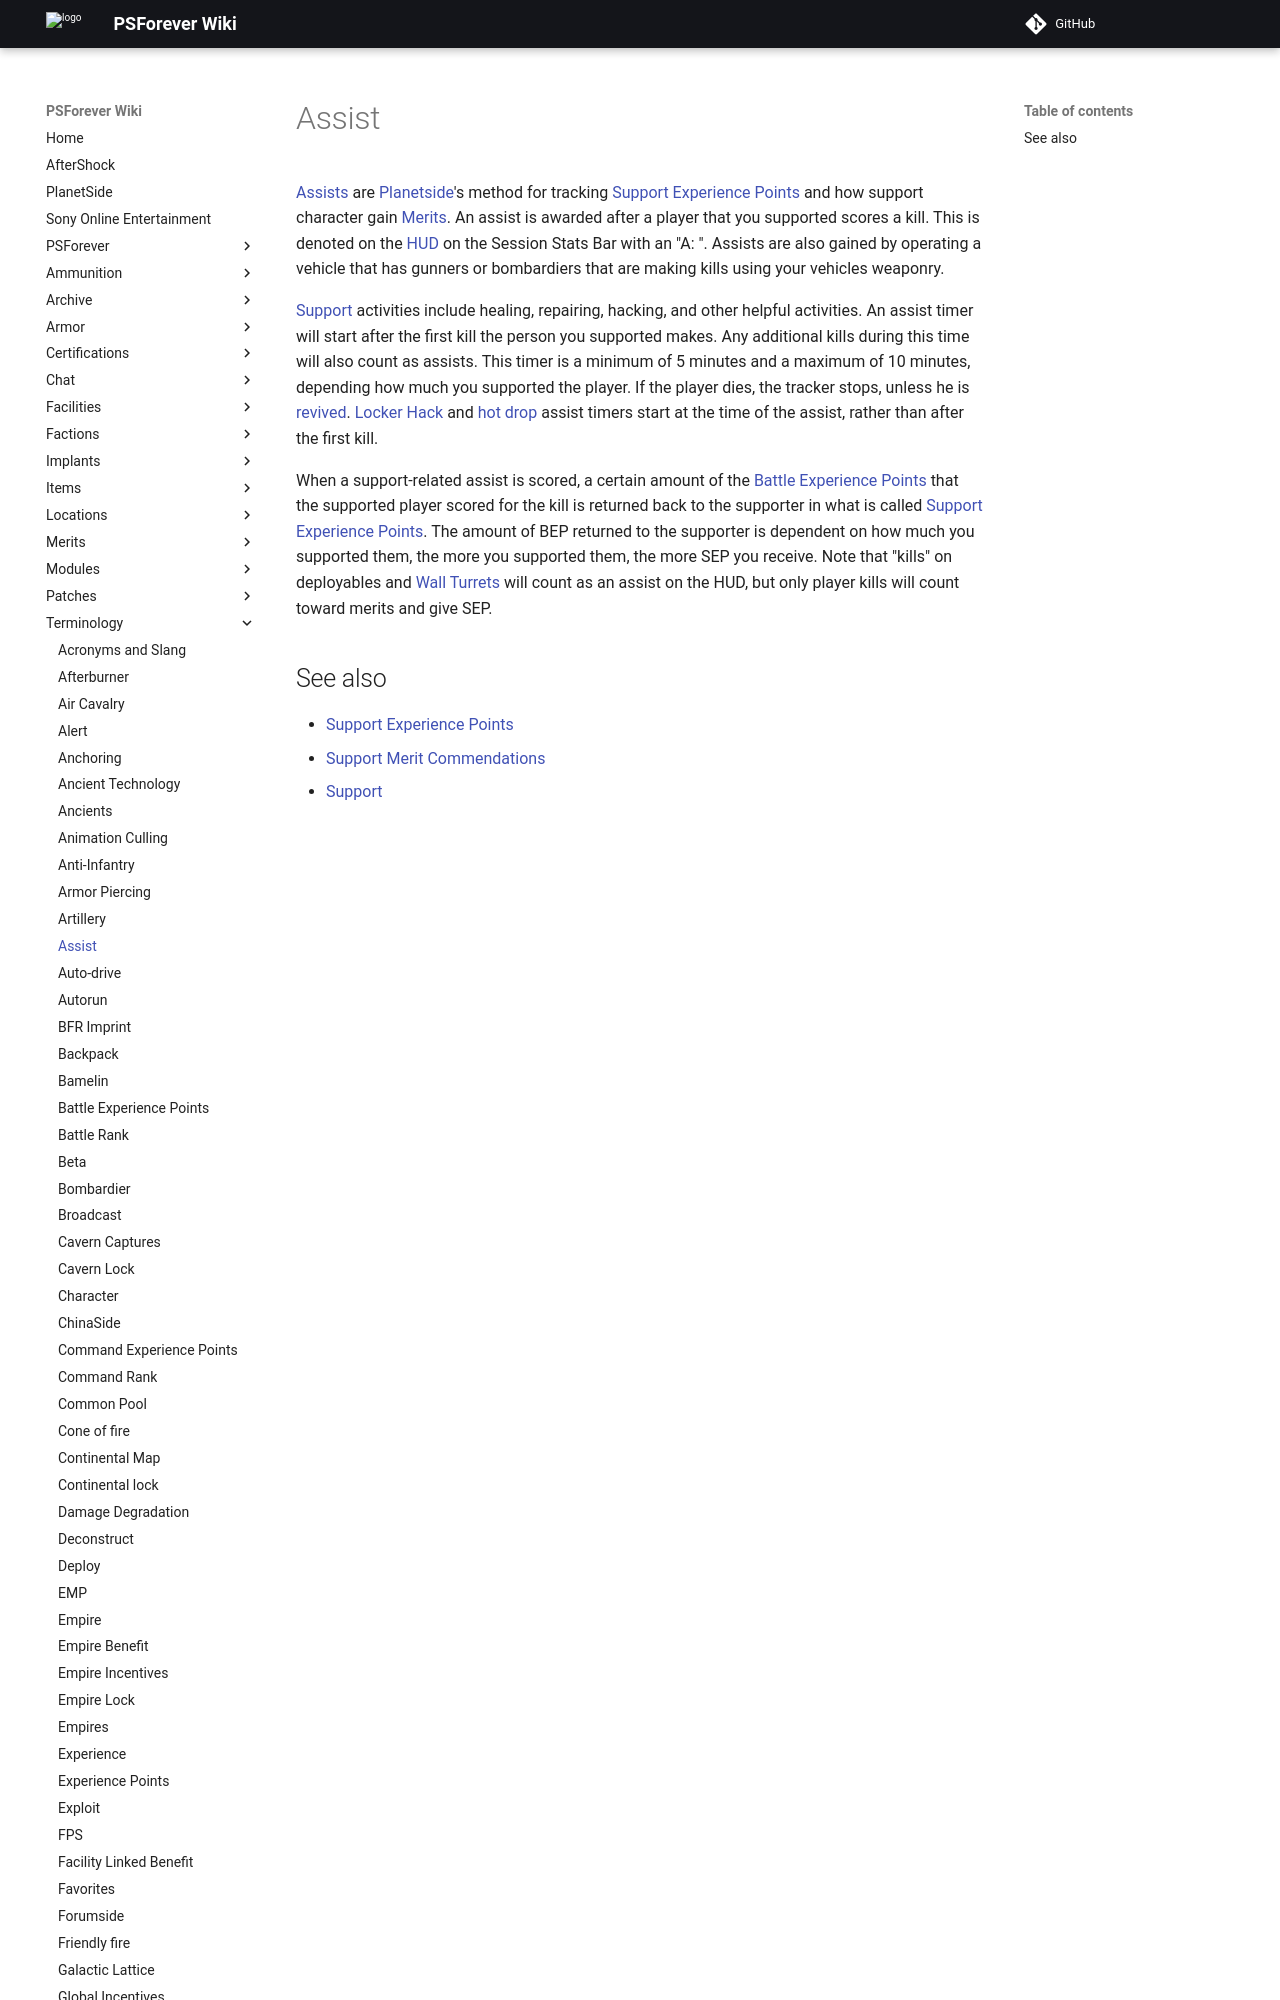

repository: psforever/wiki · page: terminology/Assist/index.html · generator: mkdocs


*This article is about the game's tracking method for support players to
count towards Support Merit Commendations. To see the Idealab concept
with ASSIST as an acronym, see [Advanced Service and Supply Infantry
Support
Tool](Advanced_Service_and_Supply_Infantry_Support_Tool "wikilink").*

[Assists](Assist "wikilink") are [Planetside](Planetside "wikilink")'s
method for tracking [Support Experience
Points](Support_Experience_Points "wikilink") and how support character
gain [Merits](Merit_Commendation "wikilink"). An assist is awarded after
a player that you supported scores a kill. This is denoted on the
[HUD](HUD "wikilink") on the Session Stats Bar with an "A: ". Assists
are also gained by operating a vehicle that has gunners or bombardiers
that are making kills using your vehicles weaponry.
